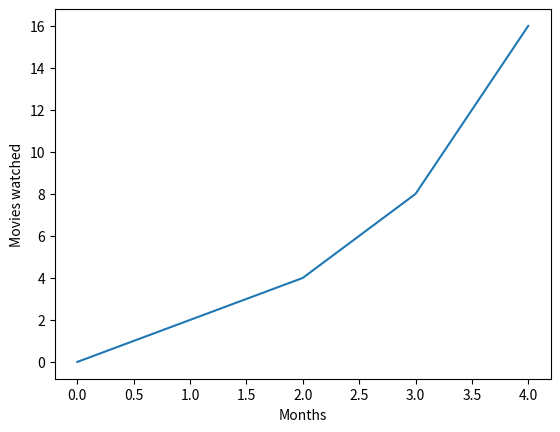

The script that saved this image: (Note: this script raises an exception after producing the figure.)
import matplotlib.pyplot as plt
plt.plot([0, 1, 2, 3, 4], [0, 2, 4, 8, 16])
plt.xlabel('Months')
plt.ylabel('Movies watched')
plt.savefig('/root/pythonimages/plot_image.png')